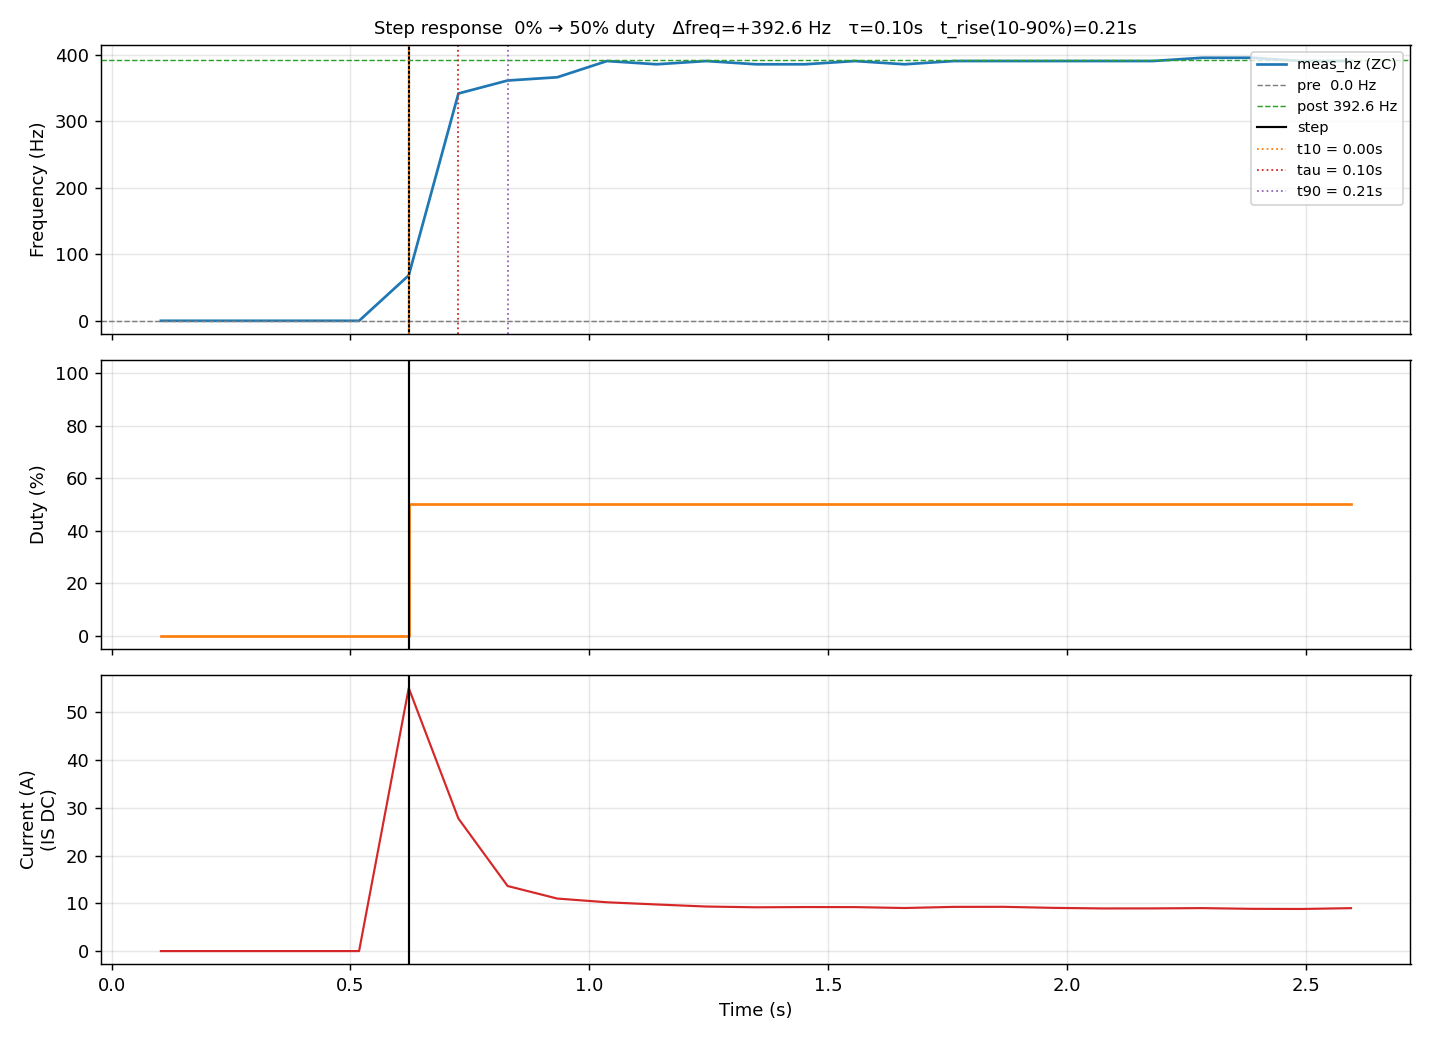

Values plotted in this chart, from the file beside it:
t_ms, phase, duty_pct, meas_hz, curr_a
103, PRE, 0.0, 0.00, -0.00
207, PRE, 0.0, 0.00, -0.00
310, PRE, 0.0, 0.00, 0.00
415, PRE, 0.0, 0.00, 0.00
518, PRE, 0.0, 0.00, -0.00
622, POST, 50.0, 68.36, 55.08
726, POST, 50.0, 341.8, 27.76
829, POST, 50.0, 361.3, 13.63
933, POST, 50.0, 366.2, 11.00
1037, POST, 50.0, 390.6, 10.22
1141, POST, 50.0, 385.7, 9.76
1245, POST, 50.0, 390.6, 9.33
1349, POST, 50.0, 385.7, 9.17
1452, POST, 50.0, 385.7, 9.22
1556, POST, 50.0, 390.6, 9.21
1660, POST, 50.0, 385.7, 9.02
1764, POST, 50.0, 390.6, 9.26
1868, POST, 50.0, 390.6, 9.27
1972, POST, 50.0, 390.6, 9.05
2076, POST, 50.0, 390.6, 8.93
2180, POST, 50.0, 390.6, 8.94
2283, POST, 50.0, 395.5, 9.00
2387, POST, 50.0, 395.5, 8.85
2491, POST, 50.0, 390.6, 8.82
2595, POST, 50.0, 390.6, 8.99
